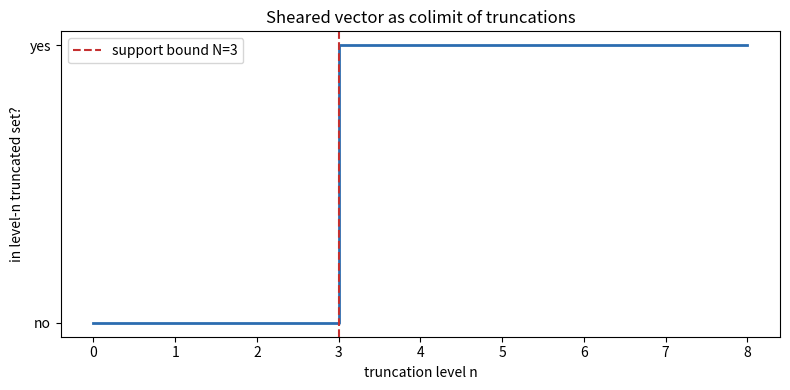

Here is the Python script that generated this plot:
"""Visualization: the arity truncation tower and where a sheared vector lands.
Generates a bar/step figure showing truncated-set membership vs. level n."""
from __future__ import annotations
import matplotlib.pyplot as plt

def support_bound(seq, basepoint=0):
    last = -1
    for k, v in enumerate(seq):
        if v != basepoint:
            last = k
    return last + 1

def is_truncated_at(seq, n, basepoint=0):
    return all(seq[k] == basepoint for k in range(n, len(seq)))

def main() -> None:
    seq = [3, 0, 5, 0, 0, 0, 0, 0]
    N = support_bound(seq)
    levels = list(range(len(seq) + 1))
    member = [1 if is_truncated_at(seq, n) else 0 for n in levels]
    fig, ax = plt.subplots(figsize=(8, 4))
    ax.step(levels, member, where="post", linewidth=2, color="#2b6cb0")
    ax.axvline(N, color="#c53030", linestyle="--", label=f"support bound N={N}")
    ax.set_xlabel("truncation level n")
    ax.set_ylabel("in level-n truncated set?")
    ax.set_yticks([0, 1]); ax.set_yticklabels(["no", "yes"])
    ax.set_title("Sheared vector as colimit of truncations")
    ax.legend()
    fig.tight_layout()
    fig.savefig("tower.png", dpi=150)
    print("wrote tower.png")

if __name__ == "__main__":
    main()
